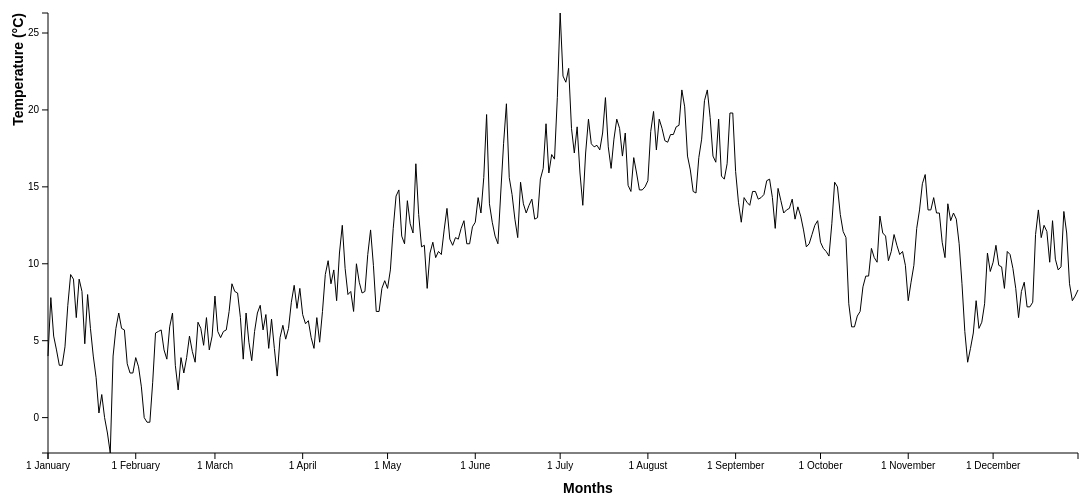
D3 v3 page, settled after 480 driven frames (8 s of simulated time); the page loaded 1 data file(s).


// ── d3line.js
// Name: Mainah Folkers
// Student number: 10535845

// function to parse date in date format into javascript Date object
var parseDate = d3.time.format("%Y%m%d").parse,
    // funciton to get index of item left of where date should be inserted in data
    bisectDate = d3.bisector(function(d) { return d.date; }).left,
    formatDate = d3.time.format("%e %B");

// set margins
var margin = {top: 20, right: 20, bottom: 40, left: 50},
    width = 1100 - margin.left - margin.right,
    height = 500 - margin.top - margin.bottom;

// determine range for x axis
var x = d3.time.scale()
    .range([0, width]);

// determine range for y axis
var y = d3.scale.linear()
    .range([height, 0]);

// scale x axis and place at bottom of graph
var xAxis = d3.svg.axis()
    .scale(x)
    .orient("bottom")
    // format labels of x axis to day number and month
    .tickFormat(formatDate);

// scale y axis and place at left of graph
var yAxis = d3.svg.axis()
    .scale(y)
    .orient("left");

var line = d3.svg.line()
    // scale x values of line
    .x(function(d) { return x(d.date); })
    // scale y values of line
    .y(function(d) { return y(d.TG); });

var graph = d3.select("body").append("svg")
    .attr("width", width + margin.left + margin.right)
    .attr("height", height + margin.top + margin.bottom)
    // append drawing surface for line of graph
    .append("g")
    // position drawing surface inside of margins
    .attr("transform", "translate(" + margin.left + "," + margin.top + ")");

// append transparant overlay for interactive dot
var overlay = graph.append("g")
    .attr("class", "overlay")
    .style("display", "none");

// append interactive dot to overlay
var dot = overlay.append("circle")
    .attr("r", 3.5);

// append interactive tooltip to overlay
var tooltip = d3.select("body").append("div")
    .attr("class", "tooltip");

// load data from csv
d3.csv("d3line.csv", function(data) {
    data.forEach(function(d) {
        // transform date into javascript Date object
        d.date = parseDate(d.date);
        // transform temperature into degrees
        d.TG = +d.TG / 10;
    });

    // determine domain for x and y axis, extent returns min and max value of data
    x.domain(d3.extent(data, function(d) { return d.date; }));
    y.domain(d3.extent(data, function(d) { return d.TG; }));

    graph.append("g")
        .attr("class", "x axis")
        .attr("transform", "translate(0," + height + ")")
        .call(xAxis)
        .append("text")
        .attr("class", "axisTitle")
        .attr("dy", margin.bottom)
        .attr("dx", width / 2)
        .text("Months");

    graph.append("g")
        .attr("class", "y axis")
        .call(yAxis)
        .append("text")
        .attr("class", "axisTitle")
        .attr("transform", "rotate(-90)")
        .attr("dy", -margin.left / 2)
        .style("text-anchor", "end")
        // temperature in degree Celsius with utf-8 degree character
        .text("Temperature (\xB0C)");

    graph.append("path")
        .datum(data)
        .attr("class", "line")
        // define shape of path
        .attr("d", line);

    graph.append("rect")
        .attr("width", width)
        .attr("height", height)
        .style("fill", "none")
        // listen for all pointer event on this rectangle
        .style("pointer-events", "all")
        // activates transparant overlay
        .on("mouseover", function() {
            overlay.style("display", null);
            tooltip.style("display", null);
        })
        // deactivates overlay
        .on("mouseout", function() {
            overlay.style("display", "none");
            tooltip.style("display", "none");
        })
        // transfroms location of interactive dot to mouse x position and associated y value
        .on("mousemove", function() {
            // translates mouse x position to associated date
            var xMouse = x.invert(d3.mouse(this)[0]),
                // returns index of date in data
    		    index = bisectDate(data, xMouse),
                // associated data with index
    		    d = data[index];

            // adjusts position of circle to x and y vaue of associated data
		    dot.attr("transform", "translate(" + x(d.date) + "," + y(d.TG) + ")");

            // fill tooltip with values
            tooltip.html(formatDate(d.date) + "</br>" + d.TG + " \xB0C")
                // positions tooltip absolute on page
                .style("left", (d3.event.pageX + 10) + "px")
                .style("top", (y(d.TG) + margin.top + margin.bottom - 10) + "px");
        })
});


### data: d3line.csv
date, TG, TN, TX
20150101, 40, 20, 57
20150102, 78, 51, 104
20150103, 53, 30, 68
20150104, 44, -3, 78
20150105, 34, 5, 54
20150106, 34, 6, 73
20150107, 46, 5, 76
20150108, 73, 45, 92
20150109, 93, 61, 116
20150110, 90, 56, 116
20150111, 65, 52, 80
20150112, 90, 75, 104
20150113, 82, 53, 101
20150114, 48, 32, 64
20150115, 80, 56, 105
20150116, 58, 43, 79
20150117, 40, 21, 61
20150118, 26, 17, 35
20150119, 3, -21, 22
20150120, 15, 2, 33
20150121, 0, -18, 11
20150122, -10, -25, 2
20150123, -23, -51, 6
20150124, 40, -3, 66
20150125, 58, 41, 70
20150126, 68, 52, 81
20150127, 58, 21, 77
20150128, 57, 22, 80
20150129, 35, 7, 55
20150130, 29, -3, 51
20150131, 29, 1, 55
20150201, 39, 9, 59
20150202, 33, 12, 53
20150203, 20, -13, 58
20150204, 0, -34, 52
20150205, -3, -35, 19
20150206, -3, -22, 19
20150207, 23, -43, 59
20150208, 55, 41, 71
20150209, 56, 42, 67
20150210, 57, 39, 69
20150211, 44, 36, 56
20150212, 38, 27, 47
20150213, 59, 10, 108
20150214, 68, 54, 91
20150215, 34, -17, 74
20150216, 18, -32, 77
20150217, 39, -13, 77
20150218, 29, -16, 85
20150219, 39, -4, 78
20150220, 53, 39, 68
20150221, 43, 15, 68
20150222, 36, -12, 75
20150223, 62, 37, 85
20150224, 58, 36, 81
20150225, 47, 13, 65
20150226, 65, 40, 88
20150227, 44, 5, 71
20150228, 53, 6, 90
20150301, 79, 57, 93
... 305 more rows